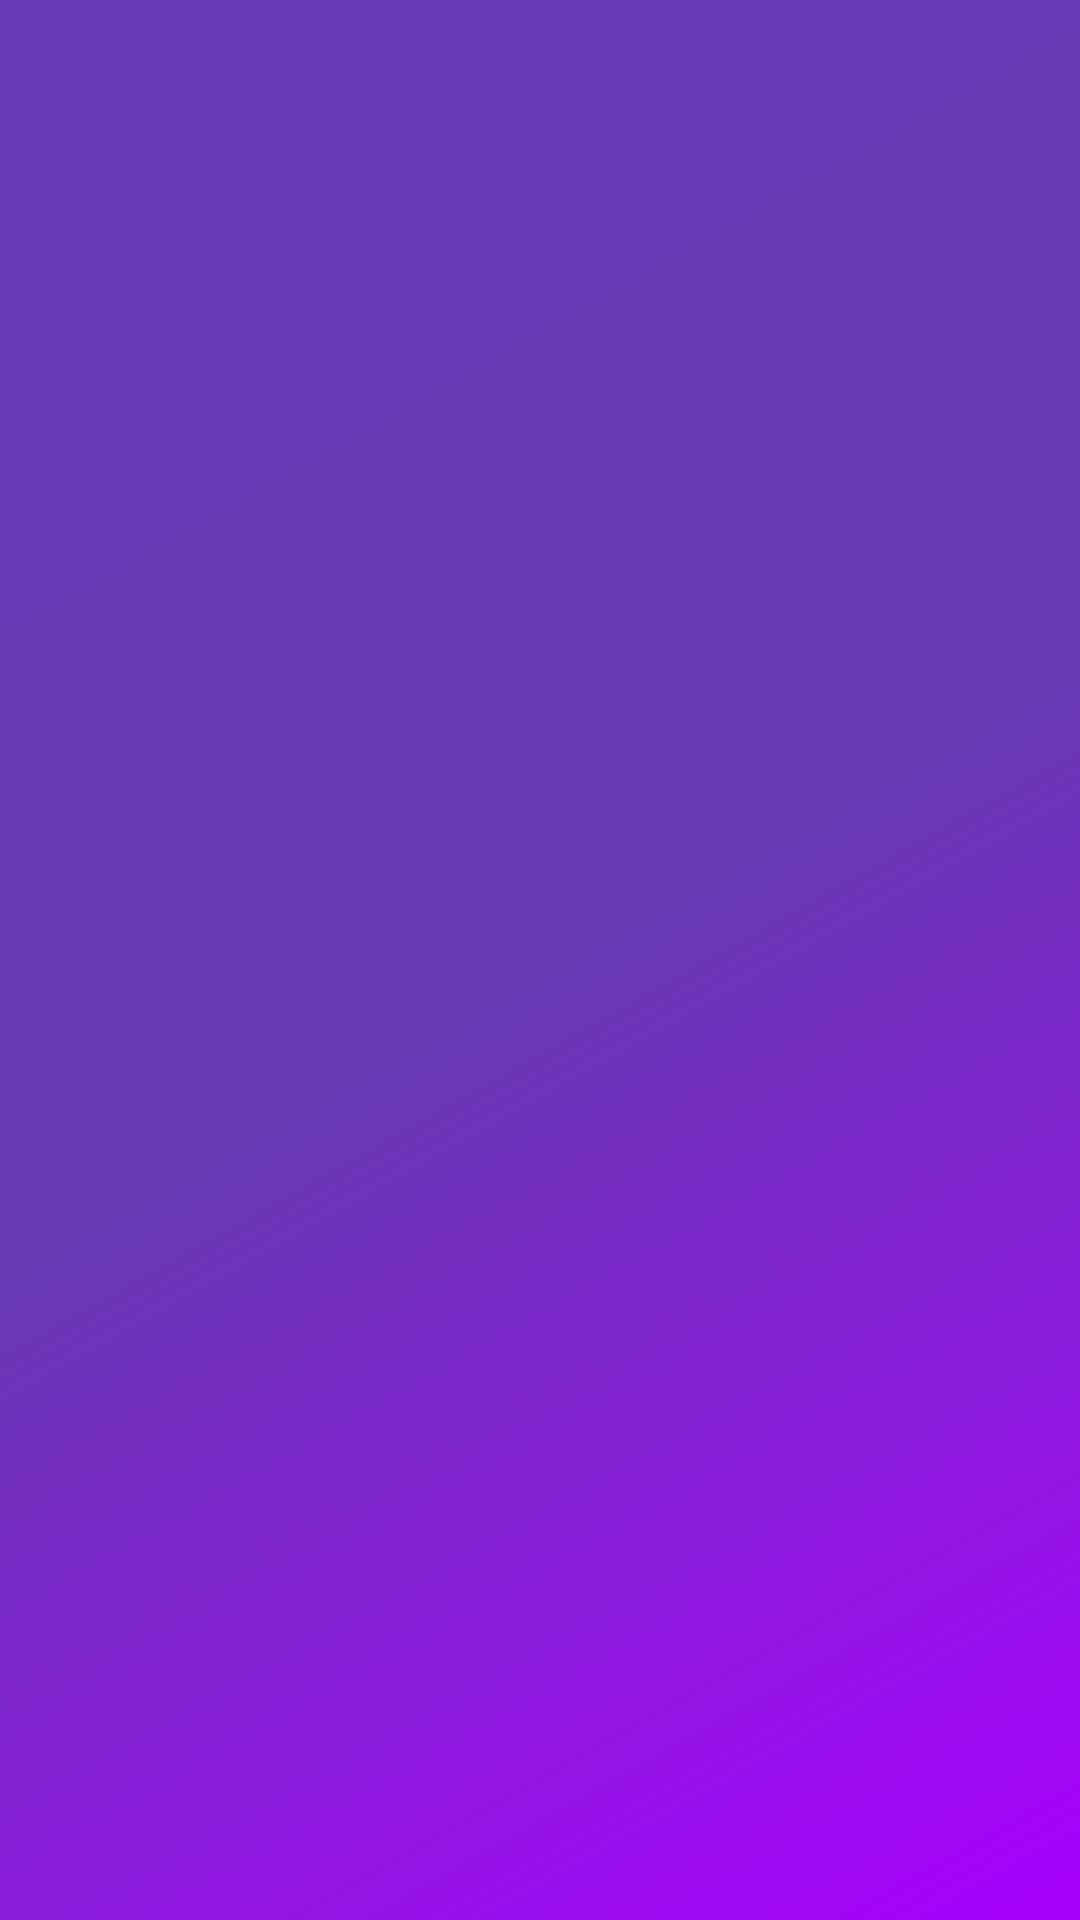

This screen was rendered from an Android layout file. Write that file and the resources it references.
<!-- AndroidManifest.xml: application theme AppTheme -->
<!-- res/layout/nav_header_main.xml -->
<?xml version="1.0" encoding="utf-8"?>
<LinearLayout xmlns:android="http://schemas.android.com/apk/res/android"
    xmlns:app="http://schemas.android.com/apk/res-auto"
    android:layout_width="match_parent"
    android:layout_height="200dp"
    android:background="@drawable/side_nav_bar"
    android:gravity="bottom"
    android:orientation="vertical"
    android:paddingBottom="16dp"
    android:paddingLeft="16dp"
    android:paddingRight="16dp"
    android:paddingTop="16dp"
    android:theme="@style/ThemeOverlay.AppCompat.Dark">

    <ImageView
        android:id="@+id/profile_image_drawer"
        android:layout_width="84dp"
        android:layout_height="84dp"
        android:paddingTop="16dp" />

    <TextView
        android:id="@+id/profile_name"
        android:layout_width="match_parent"
        android:layout_height="wrap_content"
        android:paddingTop="16dp"
        android:textAppearance="@style/TextAppearance.AppCompat.Body1" />

    <TextView
        android:id="@+id/profile_email"
        android:layout_width="match_parent"
        android:layout_height="wrap_content" />

</LinearLayout>
<!-- resources referenced by this layout -->
<resources>
  <!-- drawable side_nav_bar (drawable) -->
  <shape xmlns:android="http://schemas.android.com/apk/res/android"
      android:shape="rectangle">
      <gradient
          android:angle="135"
          android:centerColor="#673ab2"
          android:endColor="#673ab7"
          android:startColor="#AA00FF"
          android:type="linear" />
  </shape>
  <style name="AppTheme" parent="Theme.AppCompat.Light.NoActionBar">
          
          <item name="android:colorPrimary">@color/primaryColor</item>
          <item name="android:colorPrimaryDark">@color/primaryDarkColor</item>
          <item name="android:colorAccent">@color/secondaryColor</item>
          <item name="android:textColorPrimary">@color/primaryTextColor</item>
          <item name="android:textColorSecondary">@color/secondaryLightColor</item>
          <item name="colorAccent">@color/secondaryColor</item>
          <item name="android:textColorSecondaryInverse">@color/primaryTextColor</item>
          <item name="colorControlHighlight">@android:color/white</item>
          <item name="android:windowBackground">@color/primaryColor</item>
          <item name="android:navigationBarColor">@color/primaryDarkColor</item>
          <item name="android:actionMenuTextColor">@color/secondaryColor</item>
      </style>
  <color name="primaryColor">#673ab7</color>
  <color name="primaryDarkColor">#320b86</color>
  <color name="secondaryColor">#aa00ff</color>
  <color name="primaryTextColor">#ffffff</color>
  <color name="secondaryLightColor">#e254ff</color>
</resources>
